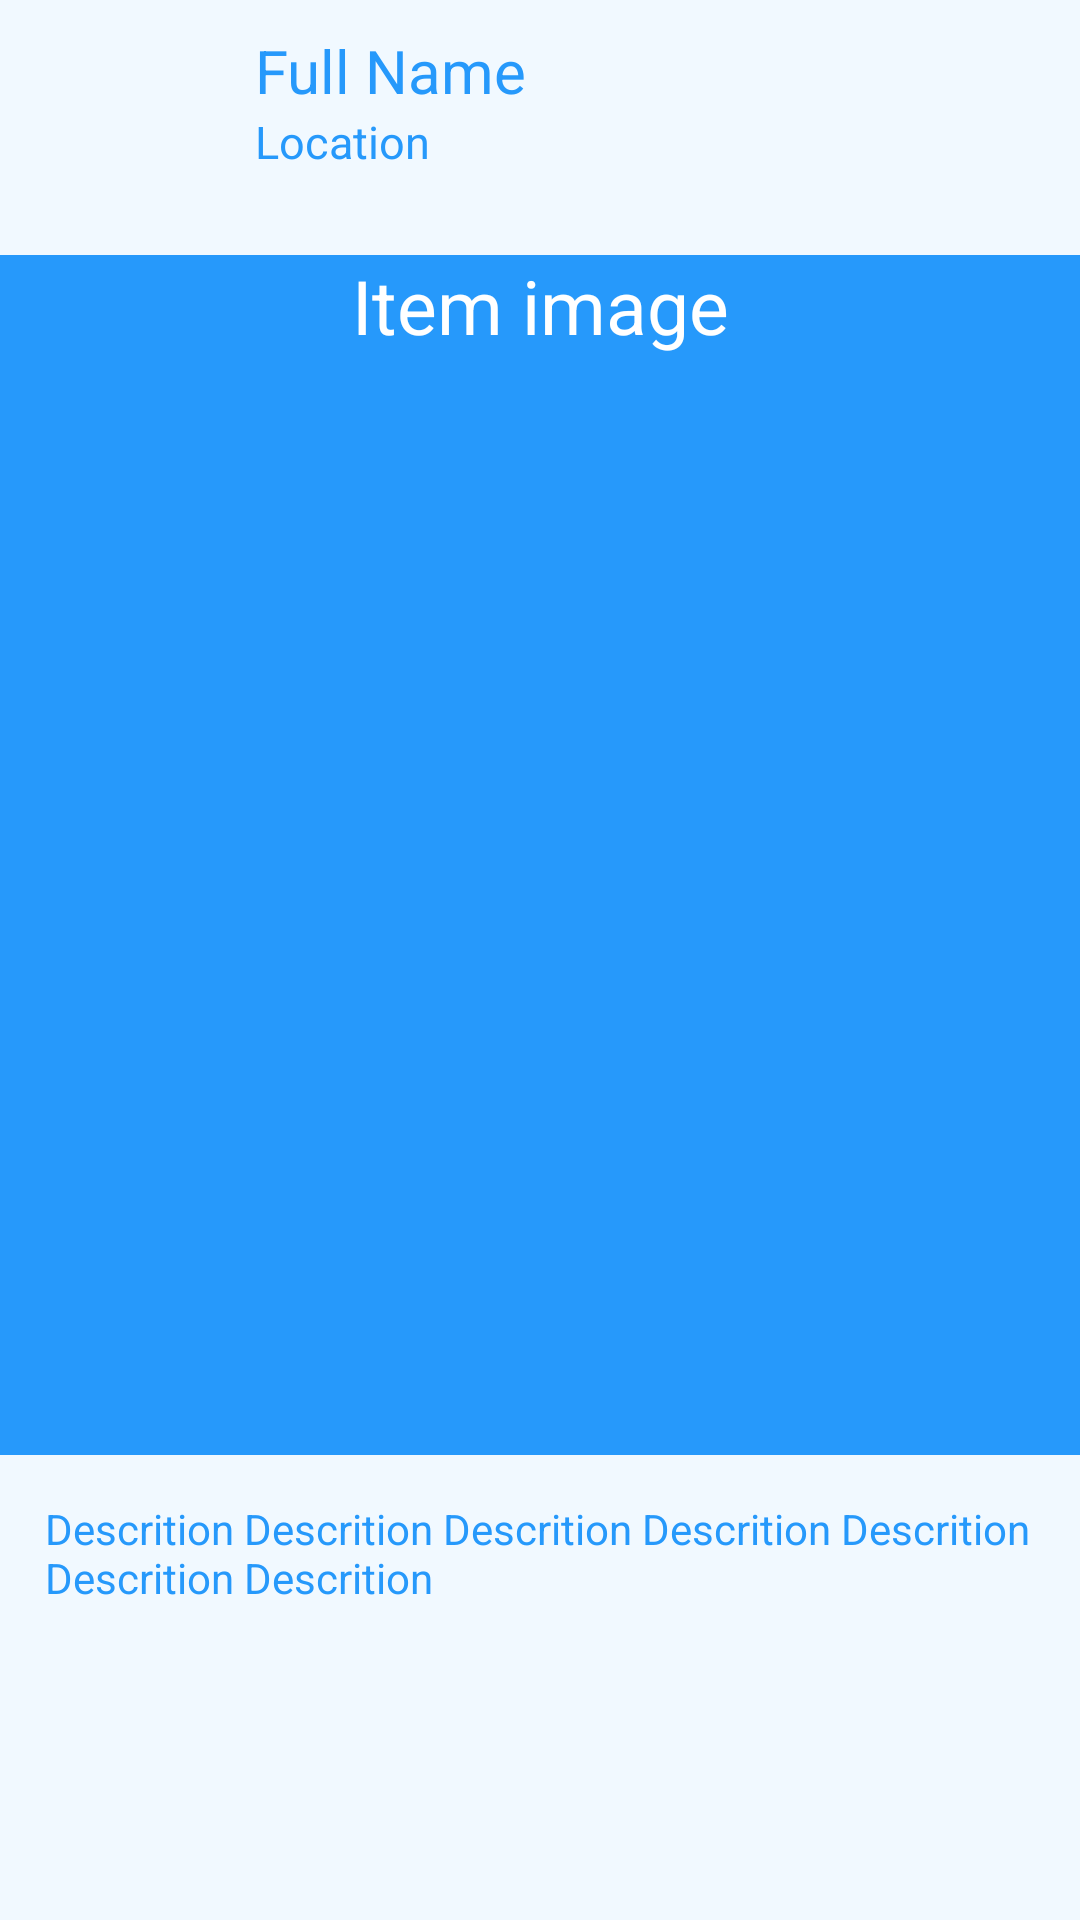

Android layout source for this screen:
<!-- AndroidManifest.xml: application theme AppTheme -->
<!-- res/layout/single_item.xml -->
<?xml version="1.0" encoding="utf-8"?>
<LinearLayout xmlns:android="http://schemas.android.com/apk/res/android"
    xmlns:app="http://schemas.android.com/apk/res-auto"
    xmlns:tools="http://schemas.android.com/tools"
    android:orientation="vertical" android:layout_width="match_parent"
    android:layout_height="wrap_content"
    android:layout_margin="20dp"
    android:background="@color/light_blue">

    <LinearLayout
        android:id="@+id/buttons_layout"
        android:layout_width="match_parent"
        android:layout_height="wrap_content">

    </LinearLayout>

    <LinearLayout
        android:id="@+id/header"
        android:layout_width="match_parent"
        android:layout_height="wrap_content"
        android:orientation="horizontal"
        android:weightSum="2">

        <ImageView
            android:id="@+id/prfile_pic"
            android:layout_width="70dp"
            android:layout_height="70dp"
            android:src="@mipmap/ic_launcher"
            />
        <LinearLayout
            android:layout_width="match_parent"
            android:layout_height="wrap_content"
            android:orientation="vertical"
            android:weightSum="2"
            android:layout_marginStart="15dp"
            android:layout_marginTop="10dp">

            <TextView
                android:id="@+id/full_name"
                android:layout_width="wrap_content"
                android:layout_height="wrap_content"
                android:text="Full Name"
                android:textColor="@color/blue"
                android:textSize="20sp"
                android:layout_weight="1"/>

            <TextView
                android:id="@+id/location"
                android:layout_width="wrap_content"
                android:layout_height="wrap_content"
                android:text="Location"
                android:textColor="@color/blue"
                android:textSize="15sp"
                android:layout_weight="1"/>

        </LinearLayout>

    </LinearLayout>

    <LinearLayout
        android:id="@+id/item_image"
        android:layout_width="match_parent"
        android:layout_height="400dp"
        android:background="@color/blue"
        android:layout_marginTop="15dp"
        android:orientation="horizontal">
        <TextView
            android:layout_width="match_parent"
            android:layout_height="match_parent"
            android:textColor="@color/white"
            android:textSize="25sp"
            android:text="Item image"
            android:textAlignment="center"/>

    </LinearLayout>

    <TextView
        android:id="@+id/description"
        android:layout_width="match_parent"
        android:layout_height="match_parent"
        android:text="Descrition Descrition Descrition Descrition Descrition Descrition Descrition "
        android:textColor="@color/blue"
        android:layout_margin="15dp"/>


</LinearLayout>
<!-- resources referenced by this layout -->
<resources>
  <color name="blue">#2699FB</color>
  <color name="light_blue">#F1F9FF</color>
  <color name="white">#FFFFFF</color>
  <style name="AppTheme" parent="Theme.AppCompat.Light.NoActionBar">
          
  
          <item name="colorPrimary">@color/light_blue</item>
          <item name="colorPrimaryDark">@color/colorPrimaryDark</item>
          <item name="colorAccent">@color/colorAccent</item>
      </style>
  <color name="colorPrimaryDark">#3700B3</color>
  <color name="colorAccent">#03DAC5</color>
</resources>
